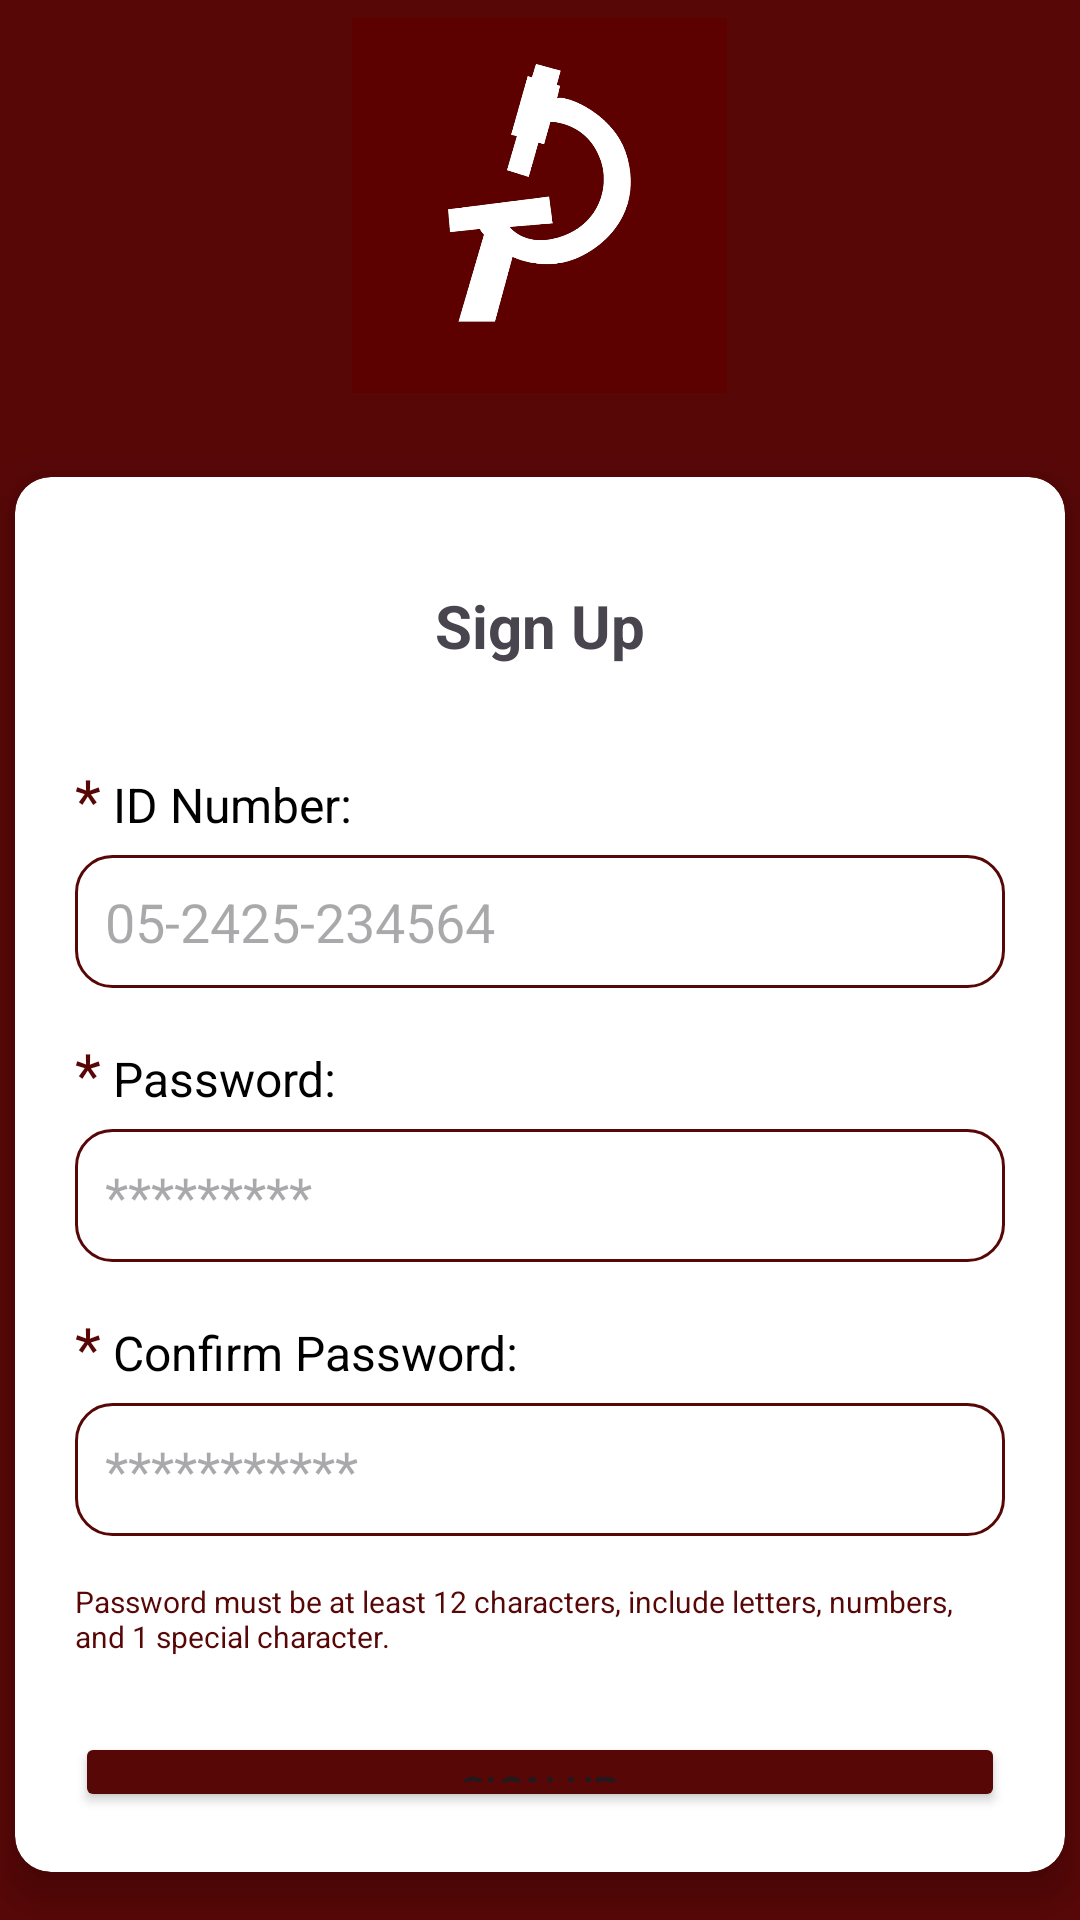

Produce the Android XML layout that renders to this screen, including the resource entries it uses.
<!-- AndroidManifest.xml: application theme Theme.Pathology -->
<!-- res/layout/activity_signup.xml -->
<?xml version="1.0" encoding="utf-8"?>
<androidx.appcompat.widget.LinearLayoutCompat
    xmlns:android="http://schemas.android.com/apk/res/android"
    xmlns:app="http://schemas.android.com/apk/res-auto"
    xmlns:tools="http://schemas.android.com/tools"
    android:id="@+id/main"
    android:gravity="center"
    android:orientation="vertical"
    android:layout_width="match_parent"
    android:layout_height="match_parent"
    android:background="@color/red"
    tools:context=".Signup">

    <ImageView
        android:id="@+id/image"
        android:layout_width="125dp"
        android:layout_height="125dp"
        android:background="@drawable/p_logo"
        android:layout_marginTop="6dp"
        android:layout_gravity="center"
        android:layout_marginBottom="12dp"
        android:contentDescription="App logo"/>

    <androidx.cardview.widget.CardView
        android:layout_width="350dp"
        android:layout_height="wrap_content"
        android:layout_margin="16dp"
        app:cardCornerRadius="12dp"
        app:cardElevation="8dp">

        <LinearLayout
            android:layout_width="match_parent"
            android:layout_height="wrap_content"
            android:orientation="vertical"
            android:padding="20dp">

            <TextView
                android:layout_width="wrap_content"
                android:layout_height="wrap_content"
                android:layout_gravity="center"
                android:padding="16dp"
                android:text="Sign Up"
                android:textSize="20dp"
                android:textStyle="bold" />

            <LinearLayout
                android:layout_width="match_parent"
                android:layout_height="wrap_content"
                android:orientation="horizontal">

                <TextView
                    android:layout_width="wrap_content"
                    android:layout_height="wrap_content"
                    android:paddingTop="15dp"
                    android:paddingBottom="5dp"
                    android:text="*"
                    android:textColor="@color/red"
                    android:textSize="20sp" />

                <TextView
                    android:layout_width="wrap_content"
                    android:layout_height="wrap_content"
                    android:paddingTop="15dp"
                    android:paddingBottom="5dp"
                    android:text=" ID Number:"
                    android:textColor="@color/black"
                    android:textSize="16sp" />
            </LinearLayout>


            <EditText
                android:id="@+id/etIDNumber"
                android:layout_width="match_parent"
                android:layout_height="wrap_content"
                android:background="@drawable/search_background"
                android:hint="05-2425-234564"
                android:inputType="text"
                android:padding="10dp" />


            <LinearLayout
                android:layout_width="match_parent"
                android:layout_height="wrap_content"
                android:orientation="horizontal">

                <TextView
                    android:layout_width="wrap_content"
                    android:layout_height="wrap_content"
                    android:paddingTop="15dp"
                    android:paddingBottom="5dp"
                    android:text="*"
                    android:textColor="@color/red"
                    android:textSize="20sp" />

                <TextView
                    android:layout_width="wrap_content"
                    android:layout_height="wrap_content"
                    android:paddingTop="15dp"
                    android:paddingBottom="5dp"
                    android:text=" Password:"
                    android:textColor="@color/black"
                    android:textSize="16sp" />
            </LinearLayout>

            <EditText
                android:id="@+id/etpassword"
                android:layout_width="match_parent"
                android:layout_height="wrap_content"
                android:background="@drawable/search_background"
                android:hint="*********"
                android:inputType="textPassword"
                android:drawableEnd="@drawable/hidden"
                android:padding="10dp" />


            <LinearLayout
                android:layout_width="match_parent"
                android:layout_height="wrap_content"
                android:orientation="horizontal">

                <TextView
                    android:layout_width="wrap_content"
                    android:layout_height="wrap_content"
                    android:paddingTop="15dp"
                    android:paddingBottom="5dp"
                    android:text="*"
                    android:textColor="@color/red"
                    android:textSize="20sp" />

                <TextView
                    android:layout_width="wrap_content"
                    android:layout_height="wrap_content"
                    android:paddingTop="15dp"
                    android:paddingBottom="5dp"
                    android:text=" Confirm Password:"
                    android:textColor="@color/black"
                    android:textSize="16sp" />
            </LinearLayout>

            <EditText
                android:id="@+id/etConfirmPassword"
                android:layout_width="match_parent"
                android:layout_height="wrap_content"
                android:background="@drawable/search_background"
                android:hint="***********"
                android:inputType="textPassword"
                android:drawableEnd="@drawable/hidden"
                android:padding="10dp" />

            <TextView
                android:layout_width="wrap_content"
                android:layout_height="wrap_content"
                android:paddingTop="15dp"
                android:paddingBottom="5dp"
                android:text="Password must be at least 12 characters, include letters, numbers, and 1 special character."
                android:textColor="@color/red"
                android:textSize="10sp" />

            <Button
                android:id="@+id/btnRegister"
                android:layout_width="match_parent"
                android:layout_height="wrap_content"
                android:layout_marginTop="20dp"
                android:backgroundTint="@color/red"
                android:text="Sign Up" />

            <LinearLayout
                android:layout_width="wrap_content"
                android:layout_height="wrap_content"
                android:layout_gravity="center"
                android:orientation="horizontal"
                android:paddingTop="5dp">

                <TextView
                    android:layout_width="wrap_content"
                    android:layout_height="wrap_content"
                    android:text="Already have an account?"
                    android:textColor="@color/black"
                    android:textSize="15sp" />

                <TextView
                    android:id="@+id/login"
                    android:layout_width="wrap_content"
                    android:layout_height="wrap_content"
                    android:clickable="true"
                    android:focusable="true"
                    android:text=" Login"
                    android:textColor="@color/red"
                    android:textStyle="bold" />
            </LinearLayout>
        </LinearLayout>
    </androidx.cardview.widget.CardView>
</androidx.appcompat.widget.LinearLayoutCompat>
<!-- resources referenced by this layout -->
<resources>
  <color name="black">#FF000000</color>
  <color name="red">#580707</color>
  <!-- drawable p_logo: png bitmap (drawable, 54827 bytes) -->
  <!-- drawable search_background (drawable) -->
  <shape xmlns:android="http://schemas.android.com/apk/res/android"
      android:shape="rectangle">
      <solid android:color="@color/white"/>
      <stroke android:width="1dp" android:color="@color/grey"/>
      <corners android:radius="12dp"/>
  </shape>
  <style name="Theme.Pathology" parent="Base.Theme.Pathology" />
  <color name="white">#FFFFFFFF</color>
  <color name="grey">#580707</color>
  <style name="Base.Theme.Pathology" parent="Theme.Material3.DayNight.NoActionBar">
          
          
      </style>
</resources>
